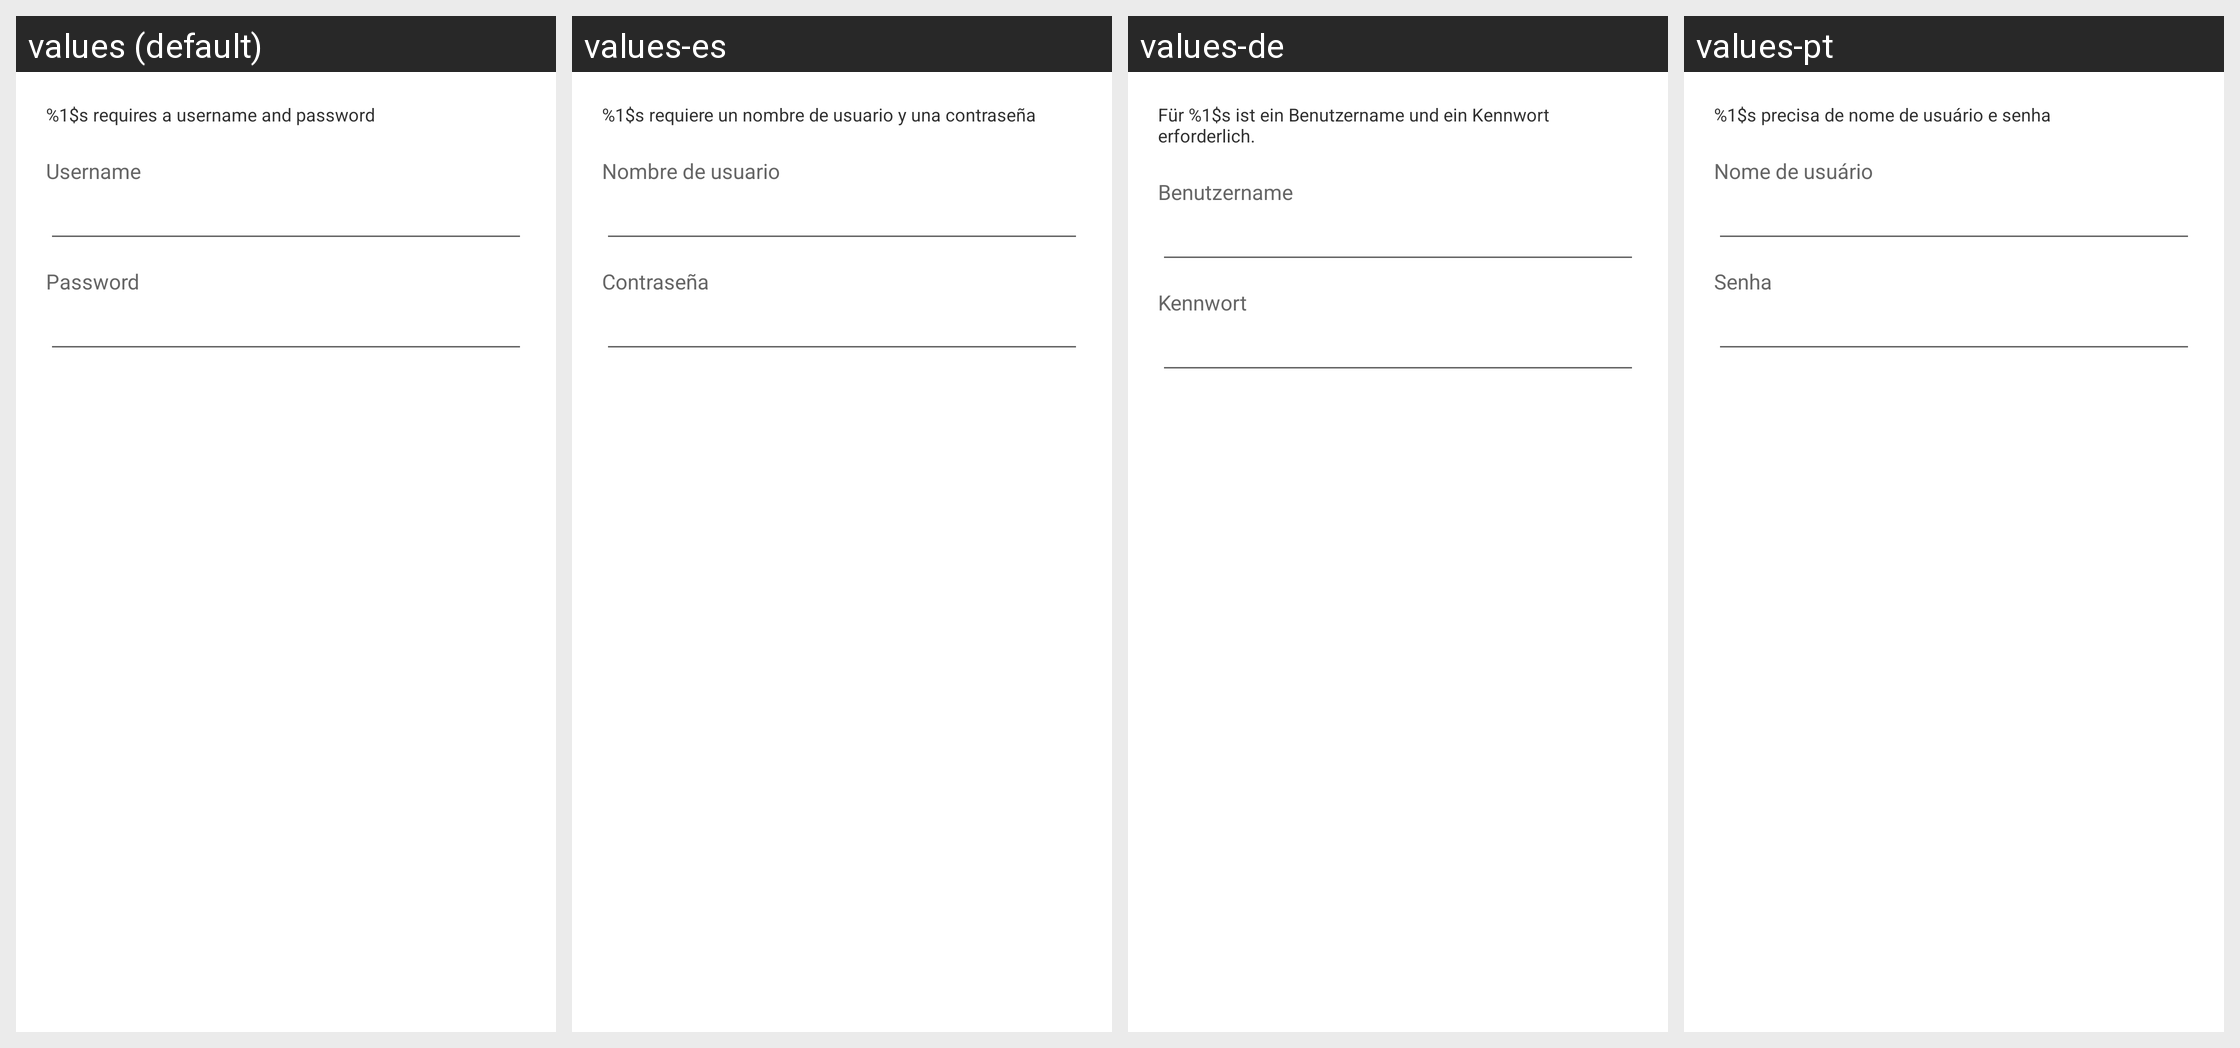

This grid shows one Android layout under several languages. Give, for every string resource on the screen, its name, the default text and each shown locale's text.
Android screen res/layout/sso_login_authentication_dialog.xml rendered under 4 locales, left to right: values (default), values-es, values-de, values-pt. Device: Nexus 5 (rendered at 1080×1920; each locale shown at half size, 540×960, under a caption strip naming it); theme Theme.MaterialComponents.DayNight.NoActionBar.
Other locales in the repository, not shown: values-en-rAU, values-es-rES, values-fr, values-fr-rCA, values-it, values-ja, values-zh-rCN, values-zh-rTW.
Strings drawn on this screen, with the default value and each locale's value (text and hints the layout hard-codes, and strings that could not be matched under every locale, appear in the picture but are not listed):

sso_login_authentication_content
  values: %1$s requires a username and password
  values-es: %1$s requiere un nombre de usuario y una contraseña
  values-de: Für %1$s ist ein Benutzername und ein Kennwort erforderlich.
  values-pt: %1$s precisa de nome de usuário e senha

username
  values: Username
  values-es: Nombre de usuario
  values-de: Benutzername
  values-pt: Nome de usuário

password
  values: Password
  values-es: Contraseña
  values-de: Kennwort
  values-pt: Senha
